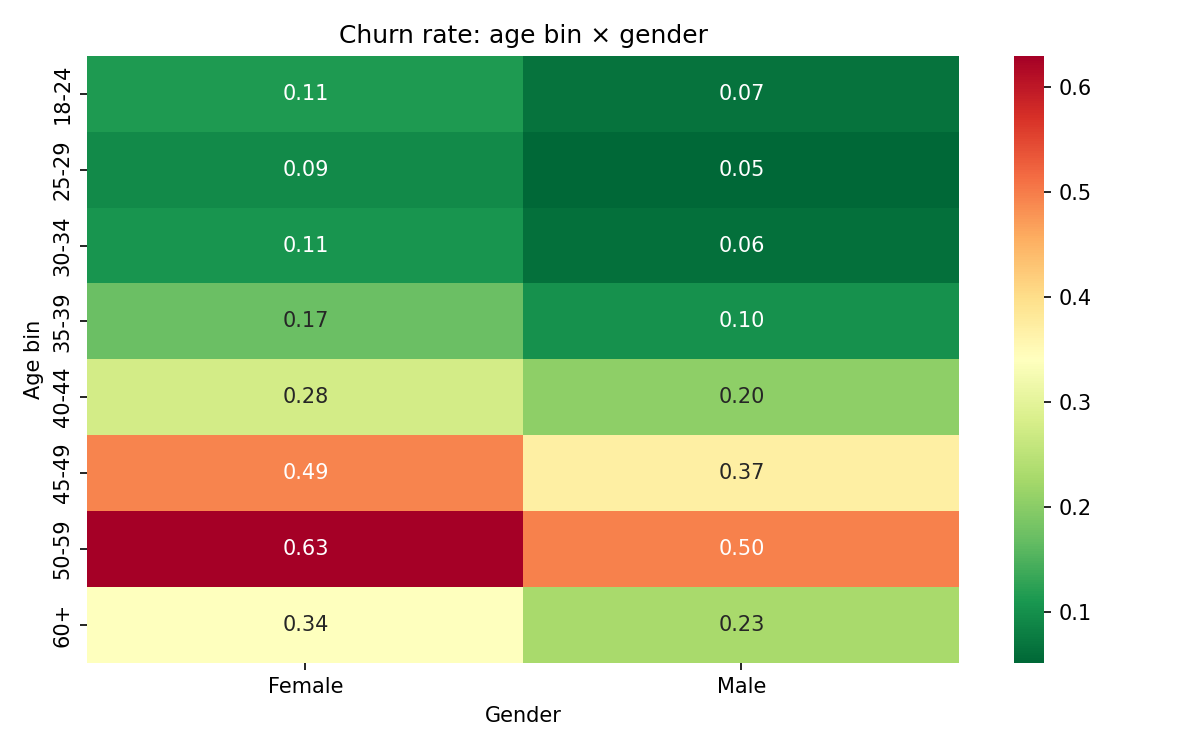

The data file committed next to this chart (first rows):
age_bin, Female, Male
18-24, 0.1133, 0.06693
25-29, 0.09324, 0.05181
30-34, 0.1065, 0.06266
35-39, 0.1731, 0.1018
40-44, 0.2763, 0.2037
45-49, 0.4928, 0.3712
50-59, 0.6295, 0.4955
60+, 0.3402, 0.2281
